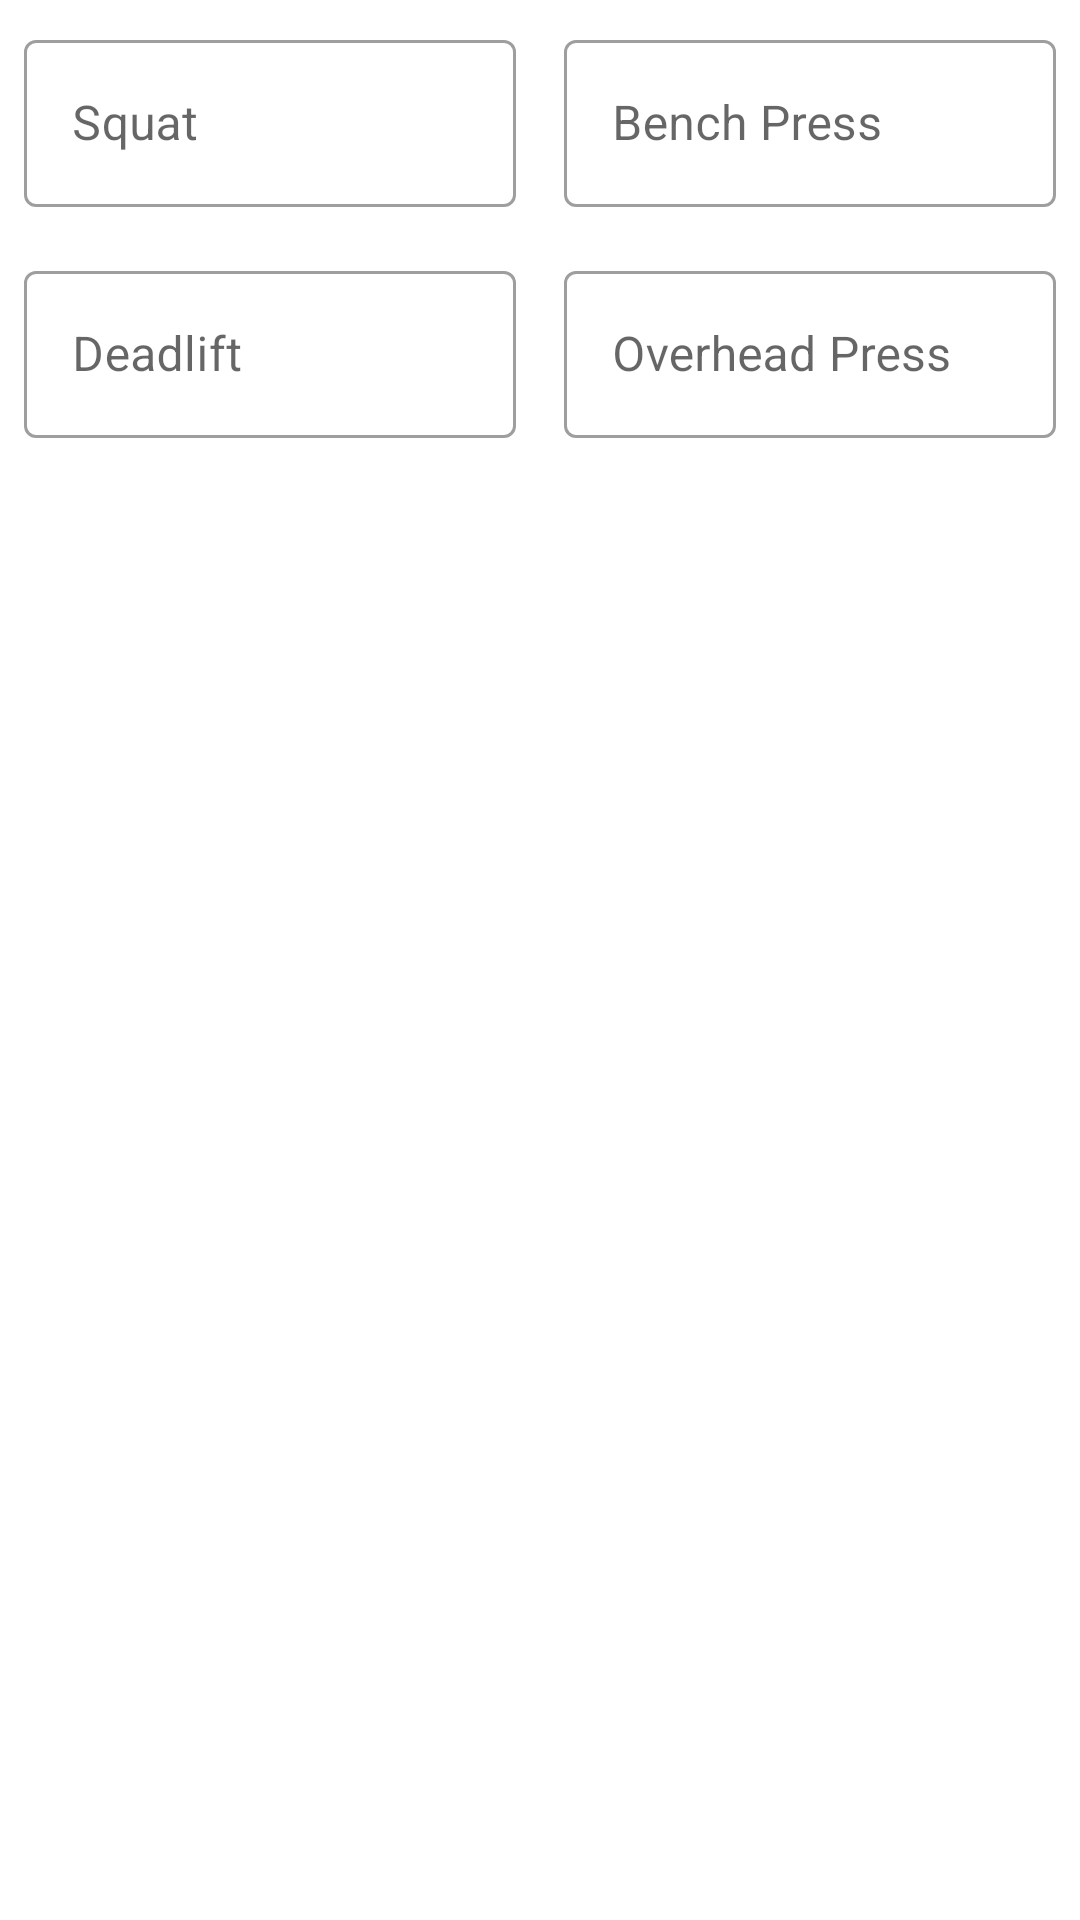

Produce the Android XML layout that renders to this screen, including the resource entries it uses.
<!-- AndroidManifest.xml: application theme Theme.NSuns531 -->
<!-- res/layout/alert_dialog_set_up.xml -->
<?xml version="1.0" encoding="utf-8"?>
<LinearLayout xmlns:android="http://schemas.android.com/apk/res/android"
    android:layout_width="match_parent"
    android:layout_height="match_parent"
    android:orientation="vertical">

    <LinearLayout
        android:layout_width="match_parent"
        android:layout_height="wrap_content"
        android:orientation="horizontal"
        android:baselineAligned="false">

        <com.google.android.material.textfield.TextInputLayout
            style="@style/Widget.MaterialComponents.TextInputLayout.OutlinedBox"
            android:layout_width="match_parent"
            android:layout_height="wrap_content"
            android:layout_weight="1"
            android:hint="@string/squat"
            android:padding="8dp">

            <com.google.android.material.textfield.TextInputEditText
                android:id="@+id/squatEditText"
                android:layout_width="match_parent"
                android:layout_height="wrap_content"
                android:inputType="numberDecimal" />
        </com.google.android.material.textfield.TextInputLayout>

        <com.google.android.material.textfield.TextInputLayout
            style="@style/Widget.MaterialComponents.TextInputLayout.OutlinedBox"
            android:layout_width="match_parent"
            android:layout_height="wrap_content"
            android:layout_weight="1"
            android:hint="@string/bench"
            android:padding="8dp">

            <com.google.android.material.textfield.TextInputEditText
                android:id="@+id/benchpressEditText"
                android:layout_width="match_parent"
                android:layout_height="wrap_content"
                android:inputType="numberDecimal" />
        </com.google.android.material.textfield.TextInputLayout>

    </LinearLayout>

    <LinearLayout
        android:layout_width="match_parent"
        android:layout_height="wrap_content"
        android:orientation="horizontal"
        android:baselineAligned="false">

        <com.google.android.material.textfield.TextInputLayout
            style="@style/Widget.MaterialComponents.TextInputLayout.OutlinedBox"
            android:layout_width="match_parent"
            android:layout_height="wrap_content"
            android:layout_weight="1"
            android:hint="@string/deadlift"
            android:padding="8dp">

            <com.google.android.material.textfield.TextInputEditText
                android:id="@+id/deadliftEditText"
                android:layout_width="match_parent"
                android:layout_height="wrap_content"
                android:inputType="numberDecimal" />
        </com.google.android.material.textfield.TextInputLayout>

        <com.google.android.material.textfield.TextInputLayout
            style="@style/Widget.MaterialComponents.TextInputLayout.OutlinedBox"
            android:layout_width="match_parent"
            android:layout_height="wrap_content"
            android:layout_weight="1"
            android:hint="@string/ohp"
            android:padding="8dp">

            <com.google.android.material.textfield.TextInputEditText
                android:id="@+id/ohpEditText"
                android:layout_width="match_parent"
                android:layout_height="wrap_content"
                android:inputType="numberDecimal" />
        </com.google.android.material.textfield.TextInputLayout>

    </LinearLayout>

</LinearLayout>
<!-- resources referenced by this layout -->
<resources>
  <string name="bench">Bench Press</string>
  <string name="deadlift">Deadlift</string>
  <string name="ohp">Overhead Press</string>
  <string name="squat">Squat</string>
  <style name="Theme.NSuns531" parent="Theme.MaterialComponents.DayNight.DarkActionBar">
          
          <item name="colorPrimary">@color/purple_500</item>
          <item name="colorPrimaryVariant">@color/purple_700</item>
          <item name="colorOnPrimary">@color/white</item>
          
          <item name="colorSecondary">@color/teal_200</item>
          <item name="colorSecondaryVariant">@color/teal_700</item>
          <item name="colorOnSecondary">@color/black</item>
          
          <item name="android:statusBarColor" tools:targetApi="l">?attr/colorPrimaryVariant</item>
          
      </style>
  <color name="purple_500">#FF6200EE</color>
  <color name="purple_700">#FF3700B3</color>
  <color name="white">#FFFFFFFF</color>
  <color name="teal_700">#FF018786</color>
  <color name="black">#FF000000</color>
  <!-- not gathered from this repository: default colours our renderer supplied (Android Studio template values) -->
  <color name="teal_200">#FF03DAC5</color>
</resources>
